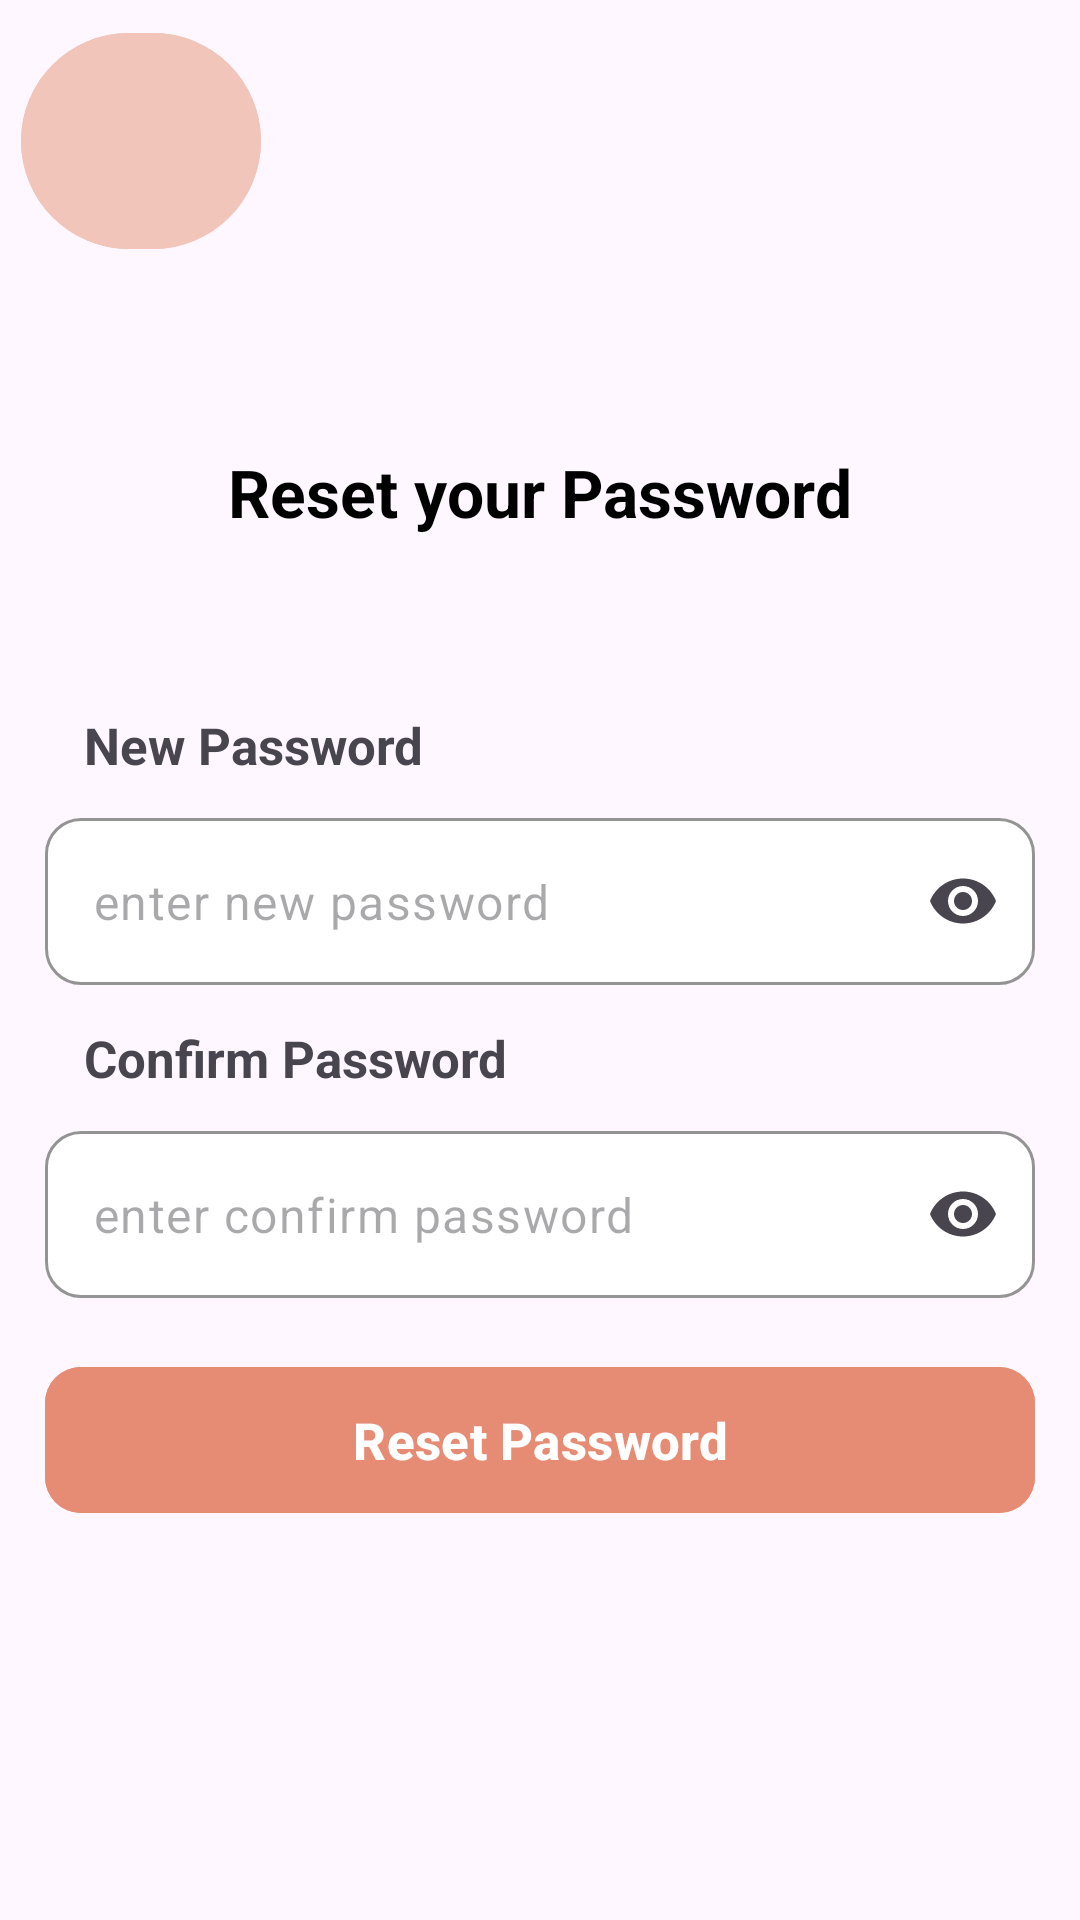

Reconstruct the res/layout file that produces this screen, plus the resources it refers to.
<!-- AndroidManifest.xml: application theme Theme.TeamSuite -->
<!-- res/layout/fragment_reset_password.xml -->
<?xml version="1.0" encoding="utf-8"?>
<FrameLayout xmlns:android="http://schemas.android.com/apk/res/android"
    xmlns:tools="http://schemas.android.com/tools"
    android:layout_width="match_parent"
    android:layout_height="match_parent"
    xmlns:app="http://schemas.android.com/apk/res-auto"
    tools:context=".fragments.forgotpassword.ResetPasswordFragment">

    <androidx.constraintlayout.widget.ConstraintLayout
        android:layout_width="match_parent"
        android:layout_height="match_parent">

        <com.google.android.material.button.MaterialButton
            android:id="@+id/btnBack"
            android:layout_width="@dimen/back_btn_size"
            android:layout_height="@dimen/back_btn_size"
            android:backgroundTint="@color/back_btn"
            android:layout_marginTop="@dimen/min_margin"
            android:layout_marginStart="@dimen/min_margin"
            app:icon="@drawable/ic_arrow_back"
            app:iconSize="@dimen/back_btn_icon_size"
            app:iconTint="@color/black"
            app:layout_constraintStart_toStartOf="parent"
            app:layout_constraintTop_toTopOf="parent"
            tools:ignore="MissingConstraints" />

        <com.google.android.material.textview.MaterialTextView
            android:id="@+id/txtWelcome"
            android:layout_width="wrap_content"
            android:layout_height="wrap_content"
            android:text="@string/reset_your_password"
            android:textColor="@color/black"
            android:textSize="@dimen/reset_pwd_text"
            android:textStyle="bold"
            app:layout_constraintBottom_toTopOf="@+id/txtNewPassword"
            app:layout_constraintEnd_toEndOf="parent"
            app:layout_constraintStart_toStartOf="parent"
            app:layout_constraintTop_toTopOf="parent"
            app:layout_constraintVertical_bias="0.767"
            tools:ignore="MissingConstraints" />

        <com.google.android.material.textview.MaterialTextView
            android:id="@+id/txtNewPassword"
            android:layout_width="@dimen/nowidth"
            android:layout_height="wrap_content"
            android:layout_marginLeft="@dimen/et_margin"
            android:layout_marginTop="224dp"
            android:layout_marginRight="@dimen/et_margin"
            android:padding="@dimen/btn_padding"
            android:text="@string/new_password"
            android:textSize="@dimen/login_text_size"
            android:textStyle="bold"
            app:layout_constraintEnd_toEndOf="parent"
            app:layout_constraintHorizontal_bias="0.551"
            app:layout_constraintStart_toStartOf="parent"
            app:layout_constraintTop_toTopOf="parent"
            tools:ignore="MissingConstraints" />

        <com.google.android.material.textfield.TextInputLayout
            android:id="@+id/etLayoutNewPassword"
            android:layout_width="@dimen/nowidth"
            android:layout_height="wrap_content"
            android:layout_marginLeft="@dimen/et_margin"
            android:layout_marginRight="@dimen/et_margin"
            android:textSize="@dimen/login_text_size"
            app:endIconMode="password_toggle"
            app:boxBackgroundColor="@color/white"
            app:boxBackgroundMode="outline"
            app:boxCornerRadiusBottomEnd="@dimen/et_border_radius"
            app:boxCornerRadiusBottomStart="@dimen/et_border_radius"
            app:boxCornerRadiusTopEnd="@dimen/et_border_radius"
            app:boxCornerRadiusTopStart="@dimen/et_border_radius"
            app:boxStrokeColor="@color/et_border"
            app:hintEnabled="false"
            app:layout_constraintEnd_toEndOf="parent"
            app:layout_constraintHorizontal_bias="0.517"
            app:layout_constraintStart_toStartOf="parent"
            app:layout_constraintTop_toBottomOf="@+id/txtNewPassword"
            app:startIconDrawable="@drawable/ic_reset_password"
            tools:ignore="MissingConstraints">

            <com.google.android.material.textfield.TextInputEditText
                android:id="@+id/etNewPassword"
                android:hint="@string/enter_new_password"
                android:layout_width="match_parent"
                android:layout_height="wrap_content"
                android:inputType="textPassword" />

        </com.google.android.material.textfield.TextInputLayout>

        <com.google.android.material.textview.MaterialTextView
            android:id="@+id/txtConfirmPassword"
            android:layout_width="@dimen/nowidth"
            android:layout_height="wrap_content"
            android:layout_marginLeft="@dimen/et_margin"
            android:layout_marginRight="@dimen/et_margin"
            android:padding="@dimen/btn_padding"
            android:text="@string/confirm_password"
            android:textSize="@dimen/login_text_size"
            android:textStyle="bold"
            app:layout_constraintEnd_toEndOf="parent"
            app:layout_constraintHorizontal_bias="0.551"
            app:layout_constraintStart_toStartOf="parent"
            app:layout_constraintTop_toBottomOf="@+id/etLayoutNewPassword"
            tools:ignore="MissingConstraints" />

        <com.google.android.material.textfield.TextInputLayout
            android:id="@+id/etLayoutConfirmPassword"
            android:layout_width="match_parent"
            android:layout_height="wrap_content"
            android:layout_marginLeft="@dimen/et_margin"
            android:layout_marginRight="@dimen/et_margin"
            android:textSize="@dimen/login_text_size"
            app:boxBackgroundColor="@color/white"
            app:boxBackgroundMode="outline"
            app:boxCornerRadiusBottomEnd="@dimen/et_border_radius"
            app:boxCornerRadiusBottomStart="@dimen/et_border_radius"
            app:boxCornerRadiusTopEnd="@dimen/et_border_radius"
            app:boxCornerRadiusTopStart="@dimen/et_border_radius"
            app:boxStrokeColor="@color/et_border"
            app:endIconMode="password_toggle"
            app:hintEnabled="false"
            app:layout_constraintEnd_toEndOf="parent"
            app:layout_constraintStart_toStartOf="parent"
            app:layout_constraintTop_toBottomOf="@+id/txtConfirmPassword"
            app:startIconDrawable="@drawable/ic_reset_password"
            tools:ignore="MissingConstraints">

            <com.google.android.material.textfield.TextInputEditText
                android:id="@+id/etConfirmPassword"
                android:layout_width="match_parent"
                android:layout_height="wrap_content"
                android:hint="@string/enter_confirm_password"
                android:inputType="textPassword" />

        </com.google.android.material.textfield.TextInputLayout>

        <com.google.android.material.button.MaterialButton
            android:id="@+id/btnResetPassword"
            android:layout_width="match_parent"
            android:layout_height="wrap_content"
            android:layout_marginLeft="@dimen/et_margin"
            android:layout_marginRight="@dimen/et_margin"
            android:backgroundTint="@color/send_otp_btn"
            android:elevation="@dimen/elevation"
            android:padding="@dimen/btn_padding"
            android:text="@string/reset_password"
            android:textAllCaps="false"
            android:textColor="@color/white"
            android:textSize="@dimen/login_text_size"
            android:textStyle="bold"
            app:cornerRadius="@dimen/et_border_radius"
            app:layout_constraintBottom_toBottomOf="parent"
            app:layout_constraintEnd_toEndOf="parent"
            app:layout_constraintHorizontal_bias="0.517"
            app:layout_constraintStart_toStartOf="parent"
            app:layout_constraintTop_toBottomOf="@+id/etLayoutConfirmPassword"
            app:layout_constraintVertical_bias="0.127"
            tools:ignore="MissingConstraints" />

    </androidx.constraintlayout.widget.ConstraintLayout>

</FrameLayout>
<!-- resources referenced by this layout -->
<resources>
  <color name="back_btn">#F2C5BA</color>
  <color name="black">#FF000000</color>
  <color name="et_border">#858585</color>
  <color name="send_otp_btn">#E68B74</color>
  <color name="white">#FFFFFF</color>
  <dimen name="back_btn_icon_size">35dp</dimen>
  <dimen name="back_btn_size">80dp</dimen>
  <dimen name="btn_padding">13dp</dimen>
  <dimen name="elevation">4dp</dimen>
  <dimen name="et_border_radius">12dp</dimen>
  <dimen name="et_margin">15dp</dimen>
  <dimen name="login_text_size">17sp</dimen>
  <dimen name="min_margin">7dp</dimen>
  <dimen name="nowidth">0dp</dimen>
  <dimen name="reset_pwd_text">22sp</dimen>
  <string name="confirm_password">Confirm Password</string>
  <string name="enter_confirm_password">enter confirm password</string>
  <string name="enter_new_password">enter new password</string>
  <string name="new_password">New Password</string>
  <string name="reset_password">Reset Password</string>
  <string name="reset_your_password">Reset your Password</string>
  <style name="Theme.TeamSuite" parent="Theme.Material3.DayNight.NoActionBar">
          
          <item name="colorPrimary">@color/purple_500</item>
          <item name="colorPrimaryVariant">@color/purple_700</item>
          <item name="colorOnPrimary">@color/white</item>
          
          <item name="colorSecondary">@color/teal_200</item>
          <item name="colorSecondaryVariant">@color/teal_700</item>
          <item name="colorOnSecondary">@color/black</item>
          
          <item name="android:statusBarColor">?attr/colorPrimaryVariant</item>
          
      </style>
  <color name="purple_500">#FF6200EE</color>
  <color name="purple_700">#FF3700B3</color>
  <color name="teal_200">#FF03DAC5</color>
  <color name="teal_700">#FF018786</color>
</resources>
